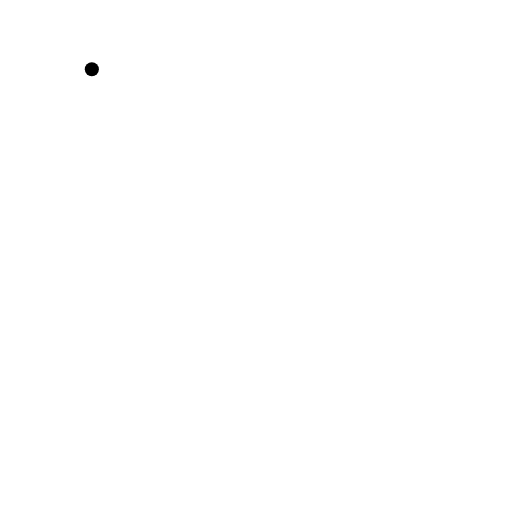
t = 0.00 s
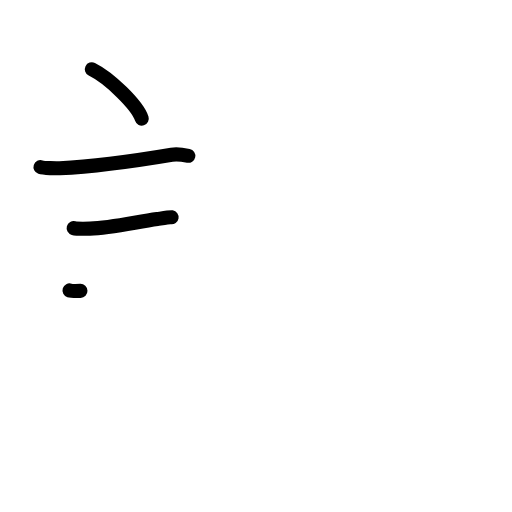
t = 3.25 s
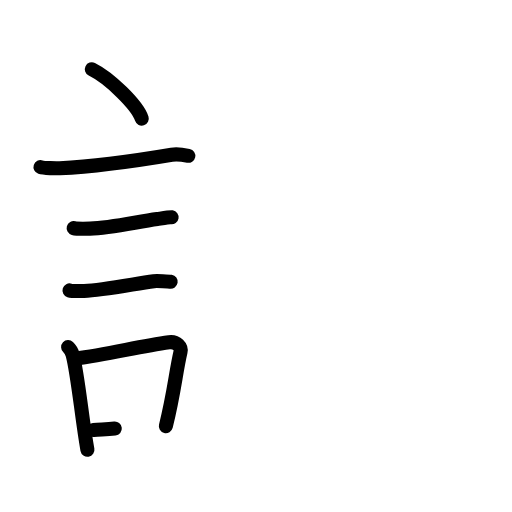
t = 6.25 s
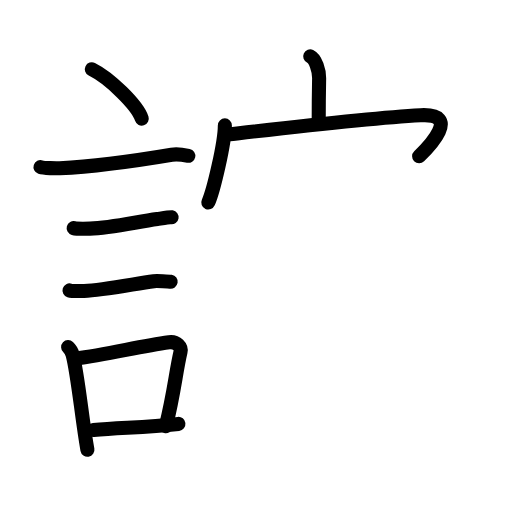
t = 9.63 s
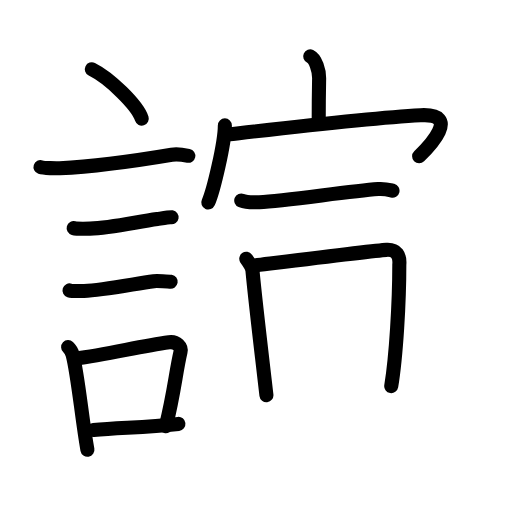
t = 12.75 s
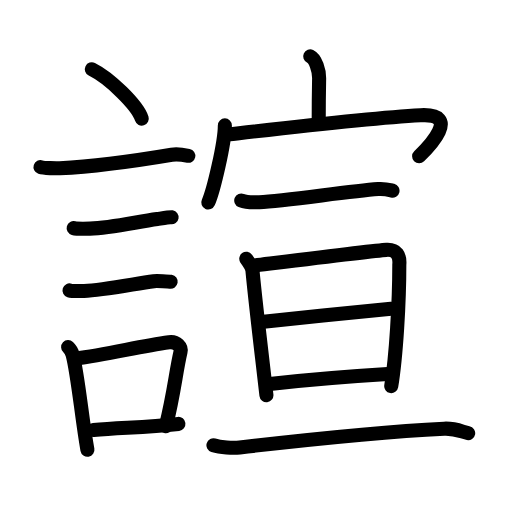
t = 16.00 s

The animated SVG that drew these frames (rendered in a browser with its animation timeline set to each time). Animation: 49 SMIL elements (animate=49); one cycle of 16.00 s.

<?xml version="1.0" encoding="UTF-8"?>
<!--
AniKanjiVG is licensed by CC-BY-SA Paul C. Sommerhoff (https://bitbucket.org/sommerhoff/anikanjivg).
AniKanjiVG uses KanjiVG which is licensed by CC-BY-SA Ulrich Apel (http://kanjivg.tagaini.net).
See also http://creativecommons.org/licenses/by-sa/3.0/
-->
<svg xmlns:kvg='http://kanjivg.tagaini.net' xmlns='http://www.w3.org/2000/svg' width='109' height='109' viewBox='0 0 109 109' style='fill:none;stroke:#000000;stroke-width:3;stroke-linecap:round;stroke-linejoin:round;' id="kvg:kanji_08ae0"><g id="kvg:08ae0" kvg:element="諠"><g id="kvg:08ae0-g1" kvg:element="言" kvg:position="left" kvg:radical="general"><path id="kvg:08ae0-s1" kvg:type="㇔" d="M19.55,14.75c3.75,1.85,9.69,7.62,10.63,10.5"><animate attributeName="d" begin="0.0s" dur="1.0s" from="M19.55,14.75C19.55,14.75,19.55,14.75,19.55,14.75" to="M19.55,14.75c3.75,1.85,9.69,7.62,10.63,10.5" />
</path>
<path id="kvg:08ae0-s2" kvg:type="㇐" d="M8.62,35.58c0.71,0.23,3.4,0.27,4.1,0.23c8.73-0.42,17.53-1.81,23.83-2.87c1.17-0.2,2.95,0.11,3.54,0.23"><animate attributeName="d" begin="1.0s" dur="0.3333333333333333s" from="M8.62,35.58C8.62,35.58,8.62,35.58,8.62,35.58" to="M8.62,35.58c0.71,0.23,3.4,0.27,4.1,0.23" />
<animate attributeName="d" begin="1.3333333333333333s" dur="0.3333333333333333s" from="M8.62,35.58c0.71,0.23,3.4,0.27,4.1,0.23c0,0,0,0,0,0,0" to="M8.62,35.58c0.71,0.23,3.4,0.27,4.1,0.23c8.73-0.42,17.53-1.81,23.83-2.87" />
<animate attributeName="d" begin="1.6666666666666665s" dur="0.3333333333333333s" from="M8.62,35.58c0.71,0.23,3.4,0.27,4.1,0.23c8.73-0.42,17.53-1.81,23.83-2.87c0,0,0,0,0,0,0" to="M8.62,35.58c0.71,0.23,3.4,0.27,4.1,0.23c8.73-0.42,17.53-1.81,23.83-2.87c1.17-0.2,2.95,0.11,3.54,0.23" />
<animate attributeName="d" begin="0s" dur="1.0s" from="M-100,-100" to="M-100,-100" />
</path>
<path id="kvg:08ae0-s3" kvg:type="㇐" d="M15.68,48.56c0.43,0.12,3.04,0.13,3.47,0.12c4.44-0.14,9.86-1.43,14.34-2.05c0.7-0.1,2.68-0.44,3.04-0.38"><animate attributeName="d" begin="2.0s" dur="0.3333333333333333s" from="M15.68,48.56C15.68,48.56,15.68,48.56,15.68,48.56" to="M15.68,48.56c0.43,0.12,3.04,0.13,3.47,0.12" />
<animate attributeName="d" begin="2.3333333333333335s" dur="0.3333333333333333s" from="M15.68,48.56c0.43,0.12,3.04,0.13,3.47,0.12c0,0,0,0,0,0,0" to="M15.68,48.56c0.43,0.12,3.04,0.13,3.47,0.12c4.44-0.14,9.86-1.43,14.34-2.05" />
<animate attributeName="d" begin="2.6666666666666665s" dur="0.3333333333333333s" from="M15.68,48.56c0.43,0.12,3.04,0.13,3.47,0.12c4.44-0.14,9.86-1.43,14.34-2.05c0,0,0,0,0,0,0" to="M15.68,48.56c0.43,0.12,3.04,0.13,3.47,0.12c4.44-0.14,9.86-1.43,14.34-2.05c0.7-0.1,2.68-0.44,3.04-0.38" />
<animate attributeName="d" begin="0s" dur="2.0s" from="M-100,-100" to="M-100,-100" />
</path>
<path id="kvg:08ae0-s4" kvg:type="㇐" d="M14.8,61.83c0.38,0.12,2.71,0.13,3.1,0.12c3.97-0.13,10.36-1.45,14.83-2.09c0.63-0.09,3.29,0.06,3.6,0.11"><animate attributeName="d" begin="3.0s" dur="0.3333333333333333s" from="M14.8,61.83C14.8,61.83,14.8,61.83,14.8,61.83" to="M14.8,61.83c0.38,0.12,2.71,0.13,3.1,0.12" />
<animate attributeName="d" begin="3.3333333333333335s" dur="0.3333333333333333s" from="M14.8,61.83c0.38,0.12,2.71,0.13,3.1,0.12c0,0,0,0,0,0,0" to="M14.8,61.83c0.38,0.12,2.71,0.13,3.1,0.12c3.97-0.13,10.36-1.45,14.83-2.09" />
<animate attributeName="d" begin="3.6666666666666665s" dur="0.3333333333333333s" from="M14.8,61.83c0.38,0.12,2.71,0.13,3.1,0.12c3.97-0.13,10.36-1.45,14.83-2.09c0,0,0,0,0,0,0" to="M14.8,61.83c0.38,0.12,2.71,0.13,3.1,0.12c3.97-0.13,10.36-1.45,14.83-2.09c0.63-0.09,3.29,0.06,3.6,0.11" />
<animate attributeName="d" begin="0s" dur="3.0s" from="M-100,-100" to="M-100,-100" />
</path>
<g id="kvg:08ae0-g2" kvg:element="口"><path id="kvg:08ae0-s5" kvg:type="㇑" d="M14.51,73.9c0.39,0.36,0.83,1.15,0.96,1.63c1.11,4.21,2.02,14.04,3.14,20.21"><animate attributeName="d" begin="4.0s" dur="0.5s" from="M14.51,73.9C14.51,73.9,14.51,73.9,14.51,73.9" to="M14.51,73.9c0.39,0.36,0.83,1.15,0.96,1.63" />
<animate attributeName="d" begin="4.5s" dur="0.5s" from="M14.51,73.9c0.39,0.36,0.83,1.15,0.96,1.63c0,0,0,0,0,0,0" to="M14.51,73.9c0.39,0.36,0.83,1.15,0.96,1.63c1.11,4.21,2.02,14.04,3.14,20.21" />
<animate attributeName="d" begin="0s" dur="4.0s" from="M-100,-100" to="M-100,-100" />
</path>
<path id="kvg:08ae0-s6" kvg:type="㇕b" d="M15.94,76.37c7.2-0.89,13.4-2.6,20.05-3.5c1.67-0.22,2.68,1.04,2.44,2.06c-0.99,4.25-1.36,8.72-3.12,15.78"><animate attributeName="d" begin="5.0s" dur="0.3333333333333333s" from="M15.94,76.37C15.94,76.37,15.94,76.37,15.94,76.37" to="M15.94,76.37c7.2-0.89,13.4-2.6,20.05-3.5" />
<animate attributeName="d" begin="5.333333333333333s" dur="0.3333333333333333s" from="M15.94,76.37c7.2-0.89,13.4-2.6,20.05-3.5c0,0,0,0,0,0,0" to="M15.94,76.37c7.2-0.89,13.4-2.6,20.05-3.5c1.67-0.22,2.68,1.04,2.44,2.06" />
<animate attributeName="d" begin="5.666666666666667s" dur="0.3333333333333333s" from="M15.94,76.37c7.2-0.89,13.4-2.6,20.05-3.5c1.67-0.22,2.68,1.04,2.44,2.06c0,0,0,0,0,0,0" to="M15.94,76.37c7.2-0.89,13.4-2.6,20.05-3.5c1.67-0.22,2.68,1.04,2.44,2.06c-0.99,4.25-1.36,8.72-3.12,15.78" />
<animate attributeName="d" begin="0s" dur="5.0s" from="M-100,-100" to="M-100,-100" />
</path>
<path id="kvg:08ae0-s7" kvg:type="㇐b" d="M19.92,91.55C25.3,91,30.6,91.07,37.98,90.24"><animate attributeName="d" begin="6.0s" dur="1.0s" from="M19.92,91.55C19.92,91.55,19.92,91.55,19.92,91.55" to="M19.92,91.55C25.3,91,30.6,91.07,37.98,90.24" />
<animate attributeName="d" begin="0s" dur="6.0s" from="M-100,-100" to="M-100,-100" />
</path>
</g>
</g>
<g id="kvg:08ae0-g3" kvg:element="宣" kvg:position="right"><g id="kvg:08ae0-g4" kvg:element="宀" kvg:position="top"><path id="kvg:08ae0-s8" kvg:type="㇑a" d="M66.04,12c1.16,0.53,1.93,3.12,1.9,4.64c-0.09,4.79-0.09,4.96-0.09,9.33"><animate attributeName="d" begin="7.0s" dur="0.5s" from="M66.04,12C66.04,12,66.04,12,66.04,12" to="M66.04,12c1.16,0.53,1.93,3.12,1.9,4.64" />
<animate attributeName="d" begin="7.5s" dur="0.5s" from="M66.04,12c1.16,0.53,1.93,3.12,1.9,4.64c0,0,0,0,0,0,0" to="M66.04,12c1.16,0.53,1.93,3.12,1.9,4.64c-0.09,4.79-0.09,4.96-0.09,9.33" />
<animate attributeName="d" begin="0s" dur="7.0s" from="M-100,-100" to="M-100,-100" />
</path>
<g id="kvg:08ae0-g5" kvg:element="冖"><path id="kvg:08ae0-s9" kvg:type="㇔" d="M47.87,26.7c0,3.72-2.43,13.94-3.53,16.41"><animate attributeName="d" begin="8.0s" dur="1.0s" from="M47.87,26.7C47.87,26.7,47.87,26.7,47.87,26.7" to="M47.87,26.7c0,3.72-2.43,13.94-3.53,16.41" />
<animate attributeName="d" begin="0s" dur="8.0s" from="M-100,-100" to="M-100,-100" />
</path>
<path id="kvg:08ae0-s10" kvg:type="㇖b" d="M48.28,28.66c0.91-0.08,29.17-3.5,41.25-4.13c8.79-0.46,1.72,6.76-0.3,8.75"><animate attributeName="d" begin="9.0s" dur="0.5s" from="M48.28,28.66C48.28,28.66,48.28,28.66,48.28,28.66" to="M48.28,28.66c0.91-0.08,29.17-3.5,41.25-4.13" />
<animate attributeName="d" begin="9.5s" dur="0.5s" from="M48.28,28.66c0.91-0.08,29.17-3.5,41.25-4.13c0,0,0,0,0,0,0" to="M48.28,28.66c0.91-0.08,29.17-3.5,41.25-4.13c8.79-0.46,1.72,6.76-0.3,8.75" />
<animate attributeName="d" begin="0s" dur="9.0s" from="M-100,-100" to="M-100,-100" />
</path>
</g>
</g>
<g id="kvg:08ae0-g6" kvg:element="亘" kvg:position="bottom"><g id="kvg:08ae0-g7" kvg:element="二" kvg:position="top"><g id="kvg:08ae0-g8" kvg:element="一"><path id="kvg:08ae0-s11" kvg:type="㇐" d="M51.36,42.68c0.87,0.36,2.96,0.41,3.84,0.36c5.77-0.29,18.66-2.29,25.31-2.79c1.44-0.11,2.32,0.17,3.05,0.35"><animate attributeName="d" begin="10.0s" dur="0.3333333333333333s" from="M51.36,42.68C51.36,42.68,51.36,42.68,51.36,42.68" to="M51.36,42.68c0.87,0.36,2.96,0.41,3.84,0.36" />
<animate attributeName="d" begin="10.333333333333334s" dur="0.3333333333333333s" from="M51.36,42.68c0.87,0.36,2.96,0.41,3.84,0.36c0,0,0,0,0,0,0" to="M51.36,42.68c0.87,0.36,2.96,0.41,3.84,0.36c5.77-0.29,18.66-2.29,25.31-2.79" />
<animate attributeName="d" begin="10.666666666666666s" dur="0.3333333333333333s" from="M51.36,42.68c0.87,0.36,2.96,0.41,3.84,0.36c5.77-0.29,18.66-2.29,25.31-2.79c0,0,0,0,0,0,0" to="M51.36,42.68c0.87,0.36,2.96,0.41,3.84,0.36c5.77-0.29,18.66-2.29,25.31-2.79c1.44-0.11,2.32,0.17,3.05,0.35" />
<animate attributeName="d" begin="0s" dur="10.0s" from="M-100,-100" to="M-100,-100" />
</path>
</g>
</g>
<g id="kvg:08ae0-g9" kvg:element="旦" kvg:position="bottom"><g id="kvg:08ae0-g10" kvg:element="日" kvg:position="top"><path id="kvg:08ae0-s12" kvg:type="㇑" d="M52.43,55.09c0.5,0.69,1.34,1.84,1.34,2.76c0.72,7.51,2.08,18.68,2.95,26.29"><animate attributeName="d" begin="11.0s" dur="0.5s" from="M52.43,55.09C52.43,55.09,52.43,55.09,52.43,55.09" to="M52.43,55.09c0.5,0.69,1.34,1.84,1.34,2.76" />
<animate attributeName="d" begin="11.5s" dur="0.5s" from="M52.43,55.09c0.5,0.69,1.34,1.84,1.34,2.76c0,0,0,0,0,0,0" to="M52.43,55.09c0.5,0.69,1.34,1.84,1.34,2.76c0.72,7.51,2.08,18.68,2.95,26.29" />
<animate attributeName="d" begin="0s" dur="11.0s" from="M-100,-100" to="M-100,-100" />
</path>
<path id="kvg:08ae0-s13" kvg:type="㇕a" d="M53.95,56.54c5.39-0.66,25.74-3.21,28.33-3.35c2.16-0.12,2.9,1.19,2.73,3.16c0,7.9-0.67,19.55-1.72,25.85"><animate attributeName="d" begin="12.0s" dur="0.3333333333333333s" from="M53.95,56.54C53.95,56.54,53.95,56.54,53.95,56.54" to="M53.95,56.54c5.39-0.66,25.74-3.21,28.33-3.35" />
<animate attributeName="d" begin="12.333333333333334s" dur="0.3333333333333333s" from="M53.95,56.54c5.39-0.66,25.74-3.21,28.33-3.35c0,0,0,0,0,0,0" to="M53.95,56.54c5.39-0.66,25.74-3.21,28.33-3.35c2.16-0.12,2.9,1.19,2.73,3.16" />
<animate attributeName="d" begin="12.666666666666666s" dur="0.3333333333333333s" from="M53.95,56.54c5.39-0.66,25.74-3.21,28.33-3.35c2.16-0.12,2.9,1.19,2.73,3.16c0,0,0,0,0,0,0" to="M53.95,56.54c5.39-0.66,25.74-3.21,28.33-3.35c2.16-0.12,2.9,1.19,2.73,3.16c0,7.9-0.67,19.55-1.72,25.85" />
<animate attributeName="d" begin="0s" dur="12.0s" from="M-100,-100" to="M-100,-100" />
</path>
<path id="kvg:08ae0-s14" kvg:type="㇐a" d="M55.1,68.61c6.18-0.7,23.06-2.43,28.14-2.86"><animate attributeName="d" begin="13.0s" dur="1.0s" from="M55.1,68.61C55.1,68.61,55.1,68.61,55.1,68.61" to="M55.1,68.61c6.18-0.7,23.06-2.43,28.14-2.86" />
<animate attributeName="d" begin="0s" dur="13.0s" from="M-100,-100" to="M-100,-100" />
</path>
<path id="kvg:08ae0-s15" kvg:type="㇐a" d="M57.42,81.74c7.36-0.8,17.9-1.67,25.92-2.16"><animate attributeName="d" begin="14.0s" dur="1.0s" from="M57.42,81.74C57.42,81.74,57.42,81.74,57.42,81.74" to="M57.42,81.74c7.36-0.8,17.9-1.67,25.92-2.16" />
<animate attributeName="d" begin="0s" dur="14.0s" from="M-100,-100" to="M-100,-100" />
</path>
</g>
<g id="kvg:08ae0-g11" kvg:element="二" kvg:position="bottom"><g id="kvg:08ae0-g12" kvg:element="一"><path id="kvg:08ae0-s16" kvg:type="㇐" d="M45.44,94.79c1.46,0.46,4.15,0.63,5.6,0.46C64,93.75,79.5,92,94.56,91.26c2.43-0.12,3.9,0.72,5.11,0.95"><animate attributeName="d" begin="15.0s" dur="0.3333333333333333s" from="M45.44,94.79C45.44,94.79,45.44,94.79,45.44,94.79" to="M45.44,94.79c1.46,0.46,4.15,0.63,5.6,0.46" />
<animate attributeName="d" begin="15.333333333333334s" dur="0.3333333333333333s" from="M45.44,94.79c1.46,0.46,4.15,0.63,5.6,0.46c0,0,0,0,0,0,0" to="M45.44,94.79c1.46,0.46,4.15,0.63,5.6,0.46C64,93.75,79.5,92,94.56,91.26" />
<animate attributeName="d" begin="15.666666666666666s" dur="0.3333333333333333s" from="M45.44,94.79c1.46,0.46,4.15,0.63,5.6,0.46C64,93.75,79.5,92,94.56,91.26c0,0,0,0,0,0,0" to="M45.44,94.79c1.46,0.46,4.15,0.63,5.6,0.46C64,93.75,79.5,92,94.56,91.26c2.43-0.12,3.9,0.72,5.11,0.95" />
<animate attributeName="d" begin="0s" dur="15.0s" from="M-100,-100" to="M-100,-100" />
</path>
</g>
</g>
</g>
</g>
</g>
</g>
</svg>
